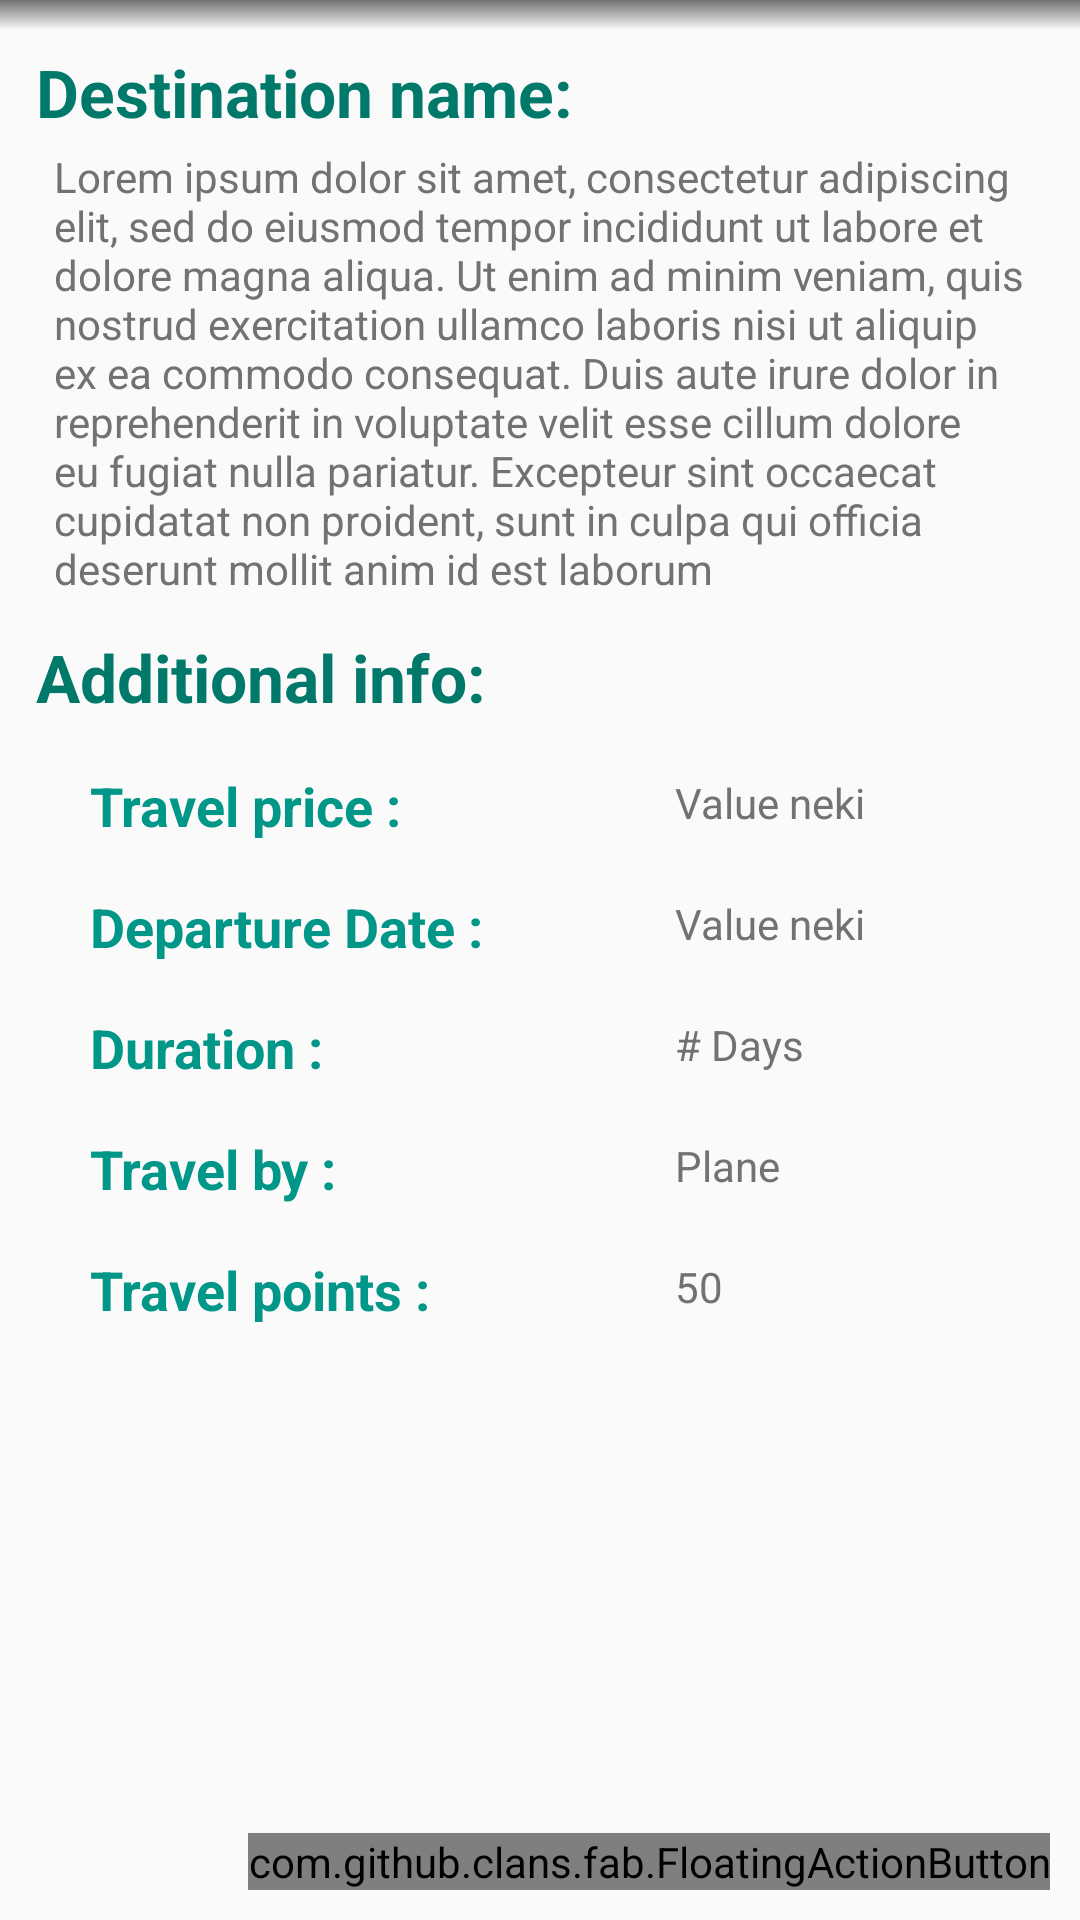

The Android layout XML behind this screen, and the referenced resources:
<!-- AndroidManifest.xml: application theme AppTheme -->
<!-- res/layout/view_destination_info.xml -->
<?xml version="1.0" encoding="utf-8"?>
<FrameLayout xmlns:android="http://schemas.android.com/apk/res/android"
    xmlns:fab="http://schemas.android.com/apk/res-auto"
    android:layout_width="match_parent"
    android:layout_height="match_parent">

    <RelativeLayout
        android:layout_width="match_parent"
        android:layout_height="match_parent">

        <ScrollView
            android:layout_width="match_parent"
            android:layout_height="wrap_content"
            android:layout_gravity="center">

            <LinearLayout
                android:layout_width="match_parent"
                android:layout_height="wrap_content"
                android:paddingLeft="10dp"
                android:paddingRight="10dp"
                android:paddingTop="10dp"
                android:orientation="vertical">

                <TextView
                    android:layout_width="match_parent"
                    android:layout_height="wrap_content"
                    style="@style/TravelerTitleTextStyle"
                    android:text="Destination name:"
                    android:id="@+id/txtTravelDestinationName" />

                <TextView
                    android:layout_width="match_parent"
                    android:layout_height="wrap_content"
                    style="@style/TravelerPargraphText"
                    android:text="Lorem ipsum dolor sit amet, consectetur adipiscing elit, sed do eiusmod tempor incididunt ut labore et dolore magna aliqua. Ut enim ad minim veniam, quis nostrud exercitation ullamco laboris nisi ut aliquip ex ea commodo consequat. Duis aute irure dolor in reprehenderit in voluptate velit esse cillum dolore eu fugiat nulla pariatur. Excepteur sint occaecat cupidatat non proident, sunt in culpa qui officia deserunt mollit anim id est laborum"
                    android:id="@+id/txtTravelDestinationLongDescription" />

                <TextView
                    android:layout_width="match_parent"
                    android:layout_height="wrap_content"
                    style="@style/TravelerTitleTextStyle"
                    android:text="Additional info:"
                    android:layout_marginTop="10dp" />

                <LinearLayout
                    android:layout_width="match_parent"
                    android:layout_height="wrap_content"
                    android:orientation="vertical">

                    <LinearLayout
                        android:layout_width="match_parent"
                        android:layout_height="wrap_content"
                        android:orientation="horizontal"
                        android:layout_marginTop="10dp">

                        <TextView
                            android:layout_width="0dp"
                            android:layout_height="match_parent"
                            style="@style/TravelerSubtitleText"
                            android:text="Travel price :"
                            android:layout_weight="3"
                            android:layout_marginLeft="20dp" />

                        <TextView
                            android:layout_width="0dp"
                            android:layout_height="match_parent"
                            style="@style/TravelerPargraphText"
                            android:id="@+id/txtTravelPrice"
                            android:text="Value neki"
                            android:layout_weight="2"
                            android:gravity="center_vertical"/>

                    </LinearLayout>

                </LinearLayout>

                <LinearLayout
                    android:layout_width="match_parent"
                    android:layout_height="wrap_content"
                    android:orientation="vertical">

                    <LinearLayout
                        android:layout_width="match_parent"
                        android:layout_height="wrap_content"
                        android:orientation="horizontal"
                        android:layout_marginTop="10dp">

                        <TextView
                            android:layout_width="0dp"
                            android:layout_height="match_parent"
                            style="@style/TravelerSubtitleText"
                            android:text="Departure Date :"
                            android:layout_weight="3"
                            android:layout_marginLeft="20dp" />

                        <TextView
                            android:layout_width="0dp"
                            android:layout_height="match_parent"
                            style="@style/TravelerPargraphText"
                            android:id="@+id/txtDepartureDate"
                            android:text="Value neki"
                            android:layout_weight="2"
                            android:gravity="center_vertical" />

                    </LinearLayout>

                </LinearLayout>

                <LinearLayout
                    android:layout_width="match_parent"
                    android:layout_height="wrap_content"
                    android:orientation="vertical">

                    <LinearLayout
                        android:layout_width="match_parent"
                        android:layout_height="wrap_content"
                        android:orientation="horizontal"
                        android:layout_marginTop="10dp">

                        <TextView
                            android:layout_width="0dp"
                            android:layout_height="match_parent"
                            style="@style/TravelerSubtitleText"
                            android:text="Duration :"
                            android:layout_weight="3"
                            android:layout_marginLeft="20dp" />

                        <TextView
                            android:layout_width="0dp"
                            android:layout_height="match_parent"
                            style="@style/TravelerPargraphText"
                            android:id="@+id/txtTravelDuration"
                            android:text="# Days"
                            android:layout_weight="2"
                            android:gravity="center_vertical" />

                    </LinearLayout>

                </LinearLayout>

                <LinearLayout
                    android:layout_width="match_parent"
                    android:layout_height="wrap_content"
                    android:orientation="vertical">

                    <LinearLayout
                        android:layout_width="match_parent"
                        android:layout_height="wrap_content"
                        android:orientation="horizontal"
                        android:layout_marginTop="10dp">

                        <TextView
                            android:layout_width="0dp"
                            android:layout_height="match_parent"
                            style="@style/TravelerSubtitleText"
                            android:text="Travel by :"
                            android:layout_weight="3"
                            android:layout_marginLeft="20dp" />

                        <TextView
                            android:layout_width="0dp"
                            android:layout_height="match_parent"
                            style="@style/TravelerPargraphText"
                            android:id="@+id/txtTraveVehicleType"
                            android:text="Plane"
                            android:layout_weight="2"
                            android:gravity="center_vertical" />

                    </LinearLayout>

                </LinearLayout>

                <LinearLayout
                    android:layout_width="match_parent"
                    android:layout_height="wrap_content"
                    android:orientation="vertical">

                    <LinearLayout
                        android:layout_width="match_parent"
                        android:layout_height="wrap_content"
                        android:orientation="horizontal"
                        android:layout_marginTop="10dp">

                        <TextView
                            android:layout_width="0dp"
                            android:layout_height="match_parent"
                            style="@style/TravelerSubtitleText"
                            android:text="Travel points :"
                            android:layout_weight="3"
                            android:layout_marginLeft="20dp" />

                        <TextView
                            android:layout_width="0dp"
                            android:layout_height="match_parent"
                            style="@style/TravelerPargraphText"
                            android:id="@+id/txtAwardingTravelPoints"
                            android:text="50"
                            android:layout_weight="2"
                            android:gravity="center_vertical" />

                    </LinearLayout>

                </LinearLayout>

                <FrameLayout
                    android:layout_width="match_parent"
                    android:layout_height="60dp"/>

            </LinearLayout>

        </ScrollView>

        <FrameLayout
            android:layout_width="match_parent"
            android:layout_height="10dp"
            android:layout_gravity="center_horizontal|bottom"
            android:background="@drawable/shader_layout_shadow"/>

    </RelativeLayout>

    <com.github.clans.fab.FloatingActionButton
        android:id="@+id/btnselectTravelDestination"
        android:layout_width="wrap_content"
        android:layout_height="wrap_content"
        android:layout_gravity="right|bottom"
        android:layout_marginRight="10dp"
        android:layout_marginBottom="10dp"
        android:src="@drawable/ic_traveler_proceed_icon"
        fab:fab_colorNormal="@color/traveler_primary"
        fab:fab_colorPressed="@color/traveler_primary"
        fab:fab_colorRipple="@color/traveler_primary"
        fab:fab_label="Proceed" />

</FrameLayout>
<!-- resources referenced by this layout -->
<resources>
  <color name="traveler_primary">#009688</color>
  <!-- drawable ic_traveler_proceed_icon: png bitmap (drawable, 151 bytes) -->
  <!-- drawable shader_layout_shadow (drawable) -->
  <?xml version="1.0" encoding="utf-8"?>
  <shape xmlns:android="http://schemas.android.com/apk/res/android" android:shape="rectangle">
  
      <solid android:color="@color/traveler_black"/>
  
      <gradient android:startColor="@color/traveler_secondary_text"
          android:endColor="@color/traveler_transparent"
          android:type="linear"
          android:angle="270"/>
  
  </shape>
  <style name="TravelerPargraphText" parent="Base.TextAppearance.AppCompat.Small">
          <item name="android:textColor">@color/traveler_secondary_text</item>
          <item name="android:layout_marginTop">2dp</item>
          <item name="android:layout_marginLeft">8dp</item>
          <item name="android:layout_marginBottom">2dp</item>
      </style>
  <style name="TravelerSubtitleText" parent="Base.TextAppearance.AppCompat.Medium">
          <item name="android:textColor">@color/traveler_primary</item>
          <item name="android:textStyle">bold</item>
          <item name="android:layout_marginTop">4dp</item>
          <item name="android:layout_marginLeft">4dp</item>
          <item name="android:layout_marginBottom">2dp</item>
      </style>
  <style name="TravelerTitleTextStyle" parent="Base.TextAppearance.AppCompat.Large">
          <item name="android:textColor">@color/traveler_primary_dark</item>
          <item name="android:textStyle">bold</item>
          <item name="android:layout_marginLeft">2dp</item>
          <item name="android:layout_marginTop">6dp</item>
          <item name="android:layout_marginBottom">2dp</item>
      </style>
  <style name="AppTheme" parent="Theme.AppCompat.Light.DarkActionBar">
          <item name="android:windowActionBar">false</item>
          <item name="android:windowFullscreen">true</item>
      </style>
  <color name="traveler_black">#000</color>
  <color name="traveler_secondary_text">#727272</color>
  <color name="traveler_transparent">#00000000</color>
  <color name="traveler_primary_dark">#00796B</color>
</resources>
